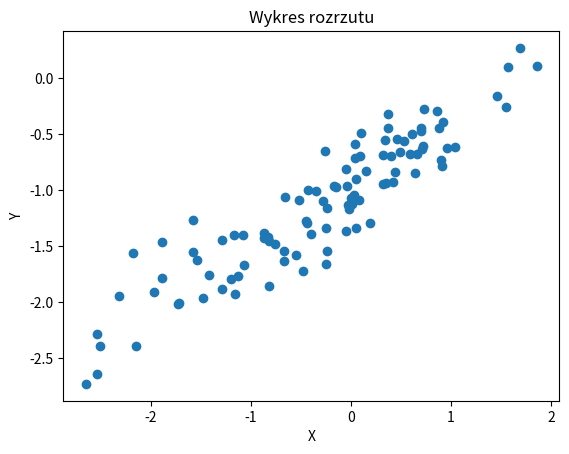

The matplotlib source for this figure:
import numpy as np
import matplotlib.pyplot as plt

X=np.random.normal(0,1,100)
e=np.random.normal(0,0.25,100)
Y=-1+0.5*X+e
print("Theta0:", -1, "Theta1:", 0.5)
print("Dlugosc wektora Y:", len(Y))


plt.scatter(X,Y)
plt.xlabel("X")
plt.ylabel("Y")
plt.title("Wykres rozrzutu")
plt.show()
